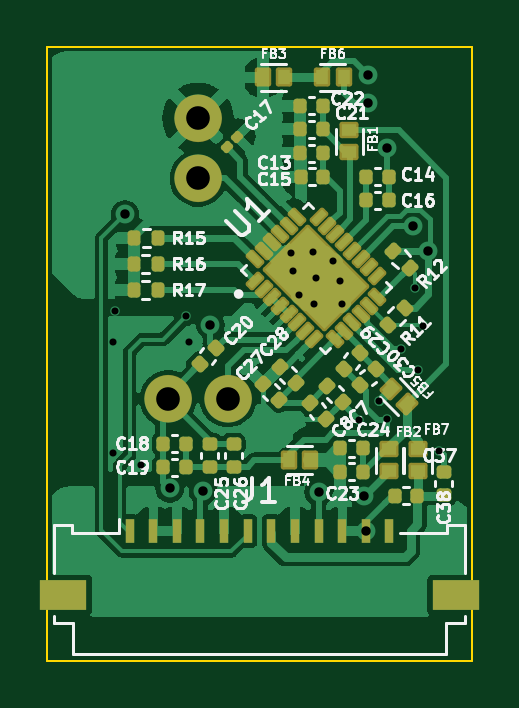
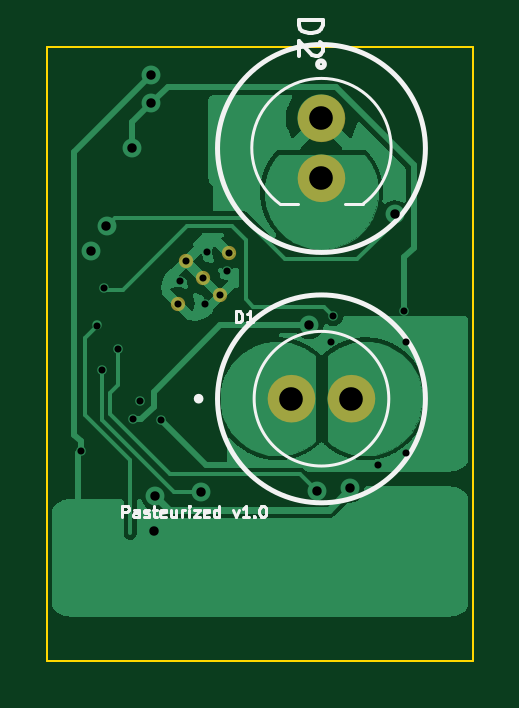
Circuit board: 13 layer files. Board 18.0 x 26.0 mm.
- bottom_copper: lidar-B_Cu.gbr (109705 bytes)
- bottom_mask: lidar-B_Mask.gbr (975 bytes)
- paste: lidar-B_Paste.gbr (452 bytes)
- bottom_silk: lidar-B_Silkscreen.gbr (6173 bytes)
- outline: lidar-Edge_Cuts.gbr (682 bytes)
- top_copper: lidar-F_Cu.gbr (78893 bytes)
- top_mask: lidar-F_Mask.gbr (7178 bytes)
- paste: lidar-F_Paste.gbr (7516 bytes)
- top_silk: lidar-F_Silkscreen.gbr (39747 bytes)
- inner_copper: lidar-In1_Cu.gbr (54090 bytes)
- inner_copper: lidar-In2_Cu.gbr (55034 bytes)
- drill: lidar-NPTH.drl (272 bytes)
- drill: lidar-PTH.drl (1114 bytes)

=== bottom_copper: lidar-B_Cu.gbr (109705 bytes, source omitted) ===
=== bottom_mask: lidar-B_Mask.gbr ===
%TF.GenerationSoftware,KiCad,Pcbnew,(6.0.5)*%
%TF.CreationDate,2023-11-29T10:11:24+07:00*%
%TF.ProjectId,lidar,6c696461-722e-46b6-9963-61645f706362,rev?*%
%TF.SameCoordinates,Original*%
%TF.FileFunction,Soldermask,Bot*%
%TF.FilePolarity,Negative*%
%FSLAX46Y46*%
G04 Gerber Fmt 4.6, Leading zero omitted, Abs format (unit mm)*
G04 Created by KiCad (PCBNEW (6.0.5)) date 2023-11-29 10:11:24*
%MOMM*%
%LPD*%
G01*
G04 APERTURE LIST*
%ADD10C,1.000000*%
%ADD11C,0.604000*%
G04 APERTURE END LIST*
D10*
%TO.C,D2*%
X133500000Y-76230000D02*
G75*
G03*
X133500000Y-76230000I-500000J0D01*
G01*
X133500000Y-78770000D02*
G75*
G03*
X133500000Y-78770000I-500000J0D01*
G01*
%TO.C,D1*%
X134770000Y-88100000D02*
G75*
G03*
X134770000Y-88100000I-500000J0D01*
G01*
X132230000Y-88100000D02*
G75*
G03*
X132230000Y-88100000I-500000J0D01*
G01*
%TD*%
D11*
%TO.C,U1*%
X137275216Y-83724784D03*
X138000000Y-83000000D03*
X138724784Y-82275216D03*
X136921662Y-81921662D03*
X139078338Y-84078338D03*
%TD*%
M02*

=== paste: lidar-B_Paste.gbr ===
%TF.GenerationSoftware,KiCad,Pcbnew,(6.0.5)*%
%TF.CreationDate,2023-11-29T10:11:24+07:00*%
%TF.ProjectId,lidar,6c696461-722e-46b6-9963-61645f706362,rev?*%
%TF.SameCoordinates,Original*%
%TF.FileFunction,Paste,Bot*%
%TF.FilePolarity,Positive*%
%FSLAX46Y46*%
G04 Gerber Fmt 4.6, Leading zero omitted, Abs format (unit mm)*
G04 Created by KiCad (PCBNEW (6.0.5)) date 2023-11-29 10:11:24*
%MOMM*%
%LPD*%
G01*
G04 APERTURE LIST*
G04 APERTURE END LIST*
M02*

=== bottom_silk: lidar-B_Silkscreen.gbr ===
%TF.GenerationSoftware,KiCad,Pcbnew,(6.0.5)*%
%TF.CreationDate,2023-11-29T10:11:24+07:00*%
%TF.ProjectId,lidar,6c696461-722e-46b6-9963-61645f706362,rev?*%
%TF.SameCoordinates,Original*%
%TF.FileFunction,Legend,Bot*%
%TF.FilePolarity,Positive*%
%FSLAX46Y46*%
G04 Gerber Fmt 4.6, Leading zero omitted, Abs format (unit mm)*
G04 Created by KiCad (PCBNEW (6.0.5)) date 2023-11-29 10:11:24*
%MOMM*%
%LPD*%
G01*
G04 APERTURE LIST*
%ADD10C,0.200000*%
%ADD11C,0.125000*%
%ADD12C,0.150000*%
%ADD13C,0.120000*%
%ADD14C,0.127000*%
G04 APERTURE END LIST*
D10*
X137400000Y-88106938D02*
G75*
G03*
X137400000Y-88106938I-4400000J0D01*
G01*
X137400000Y-77506938D02*
G75*
G03*
X137400000Y-77506938I-4400000J0D01*
G01*
D11*
X141435714Y-93126190D02*
X141435714Y-92626190D01*
X141245238Y-92626190D01*
X141197619Y-92650000D01*
X141173809Y-92673809D01*
X141150000Y-92721428D01*
X141150000Y-92792857D01*
X141173809Y-92840476D01*
X141197619Y-92864285D01*
X141245238Y-92888095D01*
X141435714Y-92888095D01*
X140721428Y-93126190D02*
X140721428Y-92864285D01*
X140745238Y-92816666D01*
X140792857Y-92792857D01*
X140888095Y-92792857D01*
X140935714Y-92816666D01*
X140721428Y-93102380D02*
X140769047Y-93126190D01*
X140888095Y-93126190D01*
X140935714Y-93102380D01*
X140959523Y-93054761D01*
X140959523Y-93007142D01*
X140935714Y-92959523D01*
X140888095Y-92935714D01*
X140769047Y-92935714D01*
X140721428Y-92911904D01*
X140507142Y-93102380D02*
X140459523Y-93126190D01*
X140364285Y-93126190D01*
X140316666Y-93102380D01*
X140292857Y-93054761D01*
X140292857Y-93030952D01*
X140316666Y-92983333D01*
X140364285Y-92959523D01*
X140435714Y-92959523D01*
X140483333Y-92935714D01*
X140507142Y-92888095D01*
X140507142Y-92864285D01*
X140483333Y-92816666D01*
X140435714Y-92792857D01*
X140364285Y-92792857D01*
X140316666Y-92816666D01*
X140150000Y-92792857D02*
X139959523Y-92792857D01*
X140078571Y-92626190D02*
X140078571Y-93054761D01*
X140054761Y-93102380D01*
X140007142Y-93126190D01*
X139959523Y-93126190D01*
X139602380Y-93102380D02*
X139650000Y-93126190D01*
X139745238Y-93126190D01*
X139792857Y-93102380D01*
X139816666Y-93054761D01*
X139816666Y-92864285D01*
X139792857Y-92816666D01*
X139745238Y-92792857D01*
X139650000Y-92792857D01*
X139602380Y-92816666D01*
X139578571Y-92864285D01*
X139578571Y-92911904D01*
X139816666Y-92959523D01*
X139150000Y-92792857D02*
X139150000Y-93126190D01*
X139364285Y-92792857D02*
X139364285Y-93054761D01*
X139340476Y-93102380D01*
X139292857Y-93126190D01*
X139221428Y-93126190D01*
X139173809Y-93102380D01*
X139150000Y-93078571D01*
X138911904Y-93126190D02*
X138911904Y-92792857D01*
X138911904Y-92888095D02*
X138888095Y-92840476D01*
X138864285Y-92816666D01*
X138816666Y-92792857D01*
X138769047Y-92792857D01*
X138602380Y-93126190D02*
X138602380Y-92792857D01*
X138602380Y-92626190D02*
X138626190Y-92650000D01*
X138602380Y-92673809D01*
X138578571Y-92650000D01*
X138602380Y-92626190D01*
X138602380Y-92673809D01*
X138411904Y-92792857D02*
X138150000Y-92792857D01*
X138411904Y-93126190D01*
X138150000Y-93126190D01*
X137769047Y-93102380D02*
X137816666Y-93126190D01*
X137911904Y-93126190D01*
X137959523Y-93102380D01*
X137983333Y-93054761D01*
X137983333Y-92864285D01*
X137959523Y-92816666D01*
X137911904Y-92792857D01*
X137816666Y-92792857D01*
X137769047Y-92816666D01*
X137745238Y-92864285D01*
X137745238Y-92911904D01*
X137983333Y-92959523D01*
X137316666Y-93126190D02*
X137316666Y-92626190D01*
X137316666Y-93102380D02*
X137364285Y-93126190D01*
X137459523Y-93126190D01*
X137507142Y-93102380D01*
X137530952Y-93078571D01*
X137554761Y-93030952D01*
X137554761Y-92888095D01*
X137530952Y-92840476D01*
X137507142Y-92816666D01*
X137459523Y-92792857D01*
X137364285Y-92792857D01*
X137316666Y-92816666D01*
X136745238Y-92792857D02*
X136626190Y-93126190D01*
X136507142Y-92792857D01*
X136054761Y-93126190D02*
X136340476Y-93126190D01*
X136197619Y-93126190D02*
X136197619Y-92626190D01*
X136245238Y-92697619D01*
X136292857Y-92745238D01*
X136340476Y-92769047D01*
X135840476Y-93078571D02*
X135816666Y-93102380D01*
X135840476Y-93126190D01*
X135864285Y-93102380D01*
X135840476Y-93078571D01*
X135840476Y-93126190D01*
X135507142Y-92626190D02*
X135459523Y-92626190D01*
X135411904Y-92650000D01*
X135388095Y-92673809D01*
X135364285Y-92721428D01*
X135340476Y-92816666D01*
X135340476Y-92935714D01*
X135364285Y-93030952D01*
X135388095Y-93078571D01*
X135411904Y-93102380D01*
X135459523Y-93126190D01*
X135507142Y-93126190D01*
X135554761Y-93102380D01*
X135578571Y-93078571D01*
X135602380Y-93030952D01*
X135626190Y-92935714D01*
X135626190Y-92816666D01*
X135602380Y-92721428D01*
X135578571Y-92673809D01*
X135554761Y-92650000D01*
X135507142Y-92626190D01*
D12*
%TO.C,D2*%
X133952380Y-72061904D02*
X132952380Y-72061904D01*
X132952380Y-72300000D01*
X133000000Y-72442857D01*
X133095238Y-72538095D01*
X133190476Y-72585714D01*
X133380952Y-72633333D01*
X133523809Y-72633333D01*
X133714285Y-72585714D01*
X133809523Y-72538095D01*
X133904761Y-72442857D01*
X133952380Y-72300000D01*
X133952380Y-72061904D01*
X133047619Y-73014285D02*
X133000000Y-73061904D01*
X132952380Y-73157142D01*
X132952380Y-73395238D01*
X133000000Y-73490476D01*
X133047619Y-73538095D01*
X133142857Y-73585714D01*
X133238095Y-73585714D01*
X133380952Y-73538095D01*
X133952380Y-72966666D01*
X133952380Y-73585714D01*
D13*
%TO.C,D1*%
X136630285Y-84862342D02*
X136630285Y-84382342D01*
X136516000Y-84382342D01*
X136447428Y-84405200D01*
X136401714Y-84450914D01*
X136378857Y-84496628D01*
X136356000Y-84588057D01*
X136356000Y-84656628D01*
X136378857Y-84748057D01*
X136401714Y-84793771D01*
X136447428Y-84839485D01*
X136516000Y-84862342D01*
X136630285Y-84862342D01*
X135898857Y-84862342D02*
X136173142Y-84862342D01*
X136036000Y-84862342D02*
X136036000Y-84382342D01*
X136081714Y-84450914D01*
X136127428Y-84496628D01*
X136173142Y-84519485D01*
D14*
%TO.C,D2*%
X131230000Y-79850000D02*
X132000000Y-79850000D01*
X134000000Y-79850000D02*
X134770000Y-79850000D01*
X134770000Y-79850000D02*
G75*
G03*
X131230000Y-79850000I-1770000J2359991D01*
G01*
D10*
X133163178Y-73940000D02*
G75*
G03*
X133163178Y-73940000I-143178J0D01*
G01*
D14*
%TO.C,D1*%
X135850000Y-88100000D02*
G75*
G03*
X135850000Y-88100000I-2850000J0D01*
G01*
D10*
X138300000Y-88100000D02*
G75*
G03*
X138300000Y-88100000I-100000J0D01*
G01*
%TD*%
M02*

=== outline: lidar-Edge_Cuts.gbr ===
%TF.GenerationSoftware,KiCad,Pcbnew,(6.0.5)*%
%TF.CreationDate,2023-11-29T10:11:24+07:00*%
%TF.ProjectId,lidar,6c696461-722e-46b6-9963-61645f706362,rev?*%
%TF.SameCoordinates,Original*%
%TF.FileFunction,Profile,NP*%
%FSLAX46Y46*%
G04 Gerber Fmt 4.6, Leading zero omitted, Abs format (unit mm)*
G04 Created by KiCad (PCBNEW (6.0.5)) date 2023-11-29 10:11:24*
%MOMM*%
%LPD*%
G01*
G04 APERTURE LIST*
%TA.AperFunction,Profile*%
%ADD10C,0.100000*%
%TD*%
G04 APERTURE END LIST*
D10*
X126600000Y-73200000D02*
X144600000Y-73200000D01*
X144600000Y-73200000D02*
X144600000Y-99200000D01*
X144600000Y-99200000D02*
X126600000Y-99200000D01*
X126600000Y-99200000D02*
X126600000Y-73200000D01*
M02*

=== top_copper: lidar-F_Cu.gbr (78893 bytes, source omitted) ===
=== top_mask: lidar-F_Mask.gbr (7178 bytes, source omitted) ===
=== paste: lidar-F_Paste.gbr (7516 bytes, source omitted) ===
=== top_silk: lidar-F_Silkscreen.gbr (39747 bytes, source omitted) ===
=== inner_copper: lidar-In1_Cu.gbr (54090 bytes, source omitted) ===
=== inner_copper: lidar-In2_Cu.gbr (55034 bytes, source omitted) ===
=== drill: lidar-NPTH.drl ===
M48
; DRILL file {KiCad (6.0.5)} date Wed Nov 29 10:11:23 2023
; FORMAT={-:-/ absolute / inch / decimal}
; #@! TF.CreationDate,2023-11-29T10:11:23+07:00
; #@! TF.GenerationSoftware,Kicad,Pcbnew,(6.0.5)
; #@! TF.FileFunction,NonPlated,1,4,NPTH
FMAT,2
INCH
%
G90
G05
T0
M30

=== drill: lidar-PTH.drl ===
M48
; DRILL file {KiCad (6.0.5)} date Wed Nov 29 10:11:23 2023
; FORMAT={-:-/ absolute / inch / decimal}
; #@! TF.CreationDate,2023-11-29T10:11:23+07:00
; #@! TF.GenerationSoftware,Kicad,Pcbnew,(6.0.5)
; #@! TF.FileFunction,Plated,1,4,PTH
FMAT,2
INCH
; #@! TA.AperFunction,Plated,PTH,ViaDrill
T1C0.0118
; #@! TA.AperFunction,Plated,PTH,ComponentDrill
T2C0.0118
; #@! TA.AperFunction,Plated,PTH,ViaDrill
T3C0.0157
; #@! TA.AperFunction,Plated,PTH,ComponentDrill
T4C0.0394
%
G90
G05
T1
X5.0945Y-3.374
X5.0945Y-3.5591
X5.0984Y-3.3228
X5.1417Y-3.5787
X5.2165Y-3.3307
X5.2205Y-3.374
X5.3937Y-3.2559
X5.4274Y-3.2241
X5.43Y-3.3102
X5.4724Y-3.2717
X5.5039Y-3.5039
X5.5384Y-3.4724
X5.5504Y-3.5031
X5.5748Y-3.3858
X5.5984Y-3.2835
X5.6024Y-3.4213
X5.6102Y-3.3465
X5.6378Y-3.5551
T2
X5.3906Y-3.2253
X5.4045Y-3.2963
X5.4331Y-3.2677
X5.4616Y-3.2392
X5.4755Y-3.3102
T3
X5.1142Y-3.1614
X5.189Y-3.6181
X5.2441Y-3.622
X5.2564Y-3.3456
X5.437Y-3.624
X5.5129Y-3.631
X5.5157Y-3.689
X5.5197Y-2.9291
X5.5197Y-2.9764
X5.5512Y-3.0512
X5.5945Y-3.1811
X5.6201Y-3.2224
T4
X5.1862Y-3.4685
X5.2362Y-3.0012
X5.2362Y-3.1012
X5.2862Y-3.4685
T0
M30

